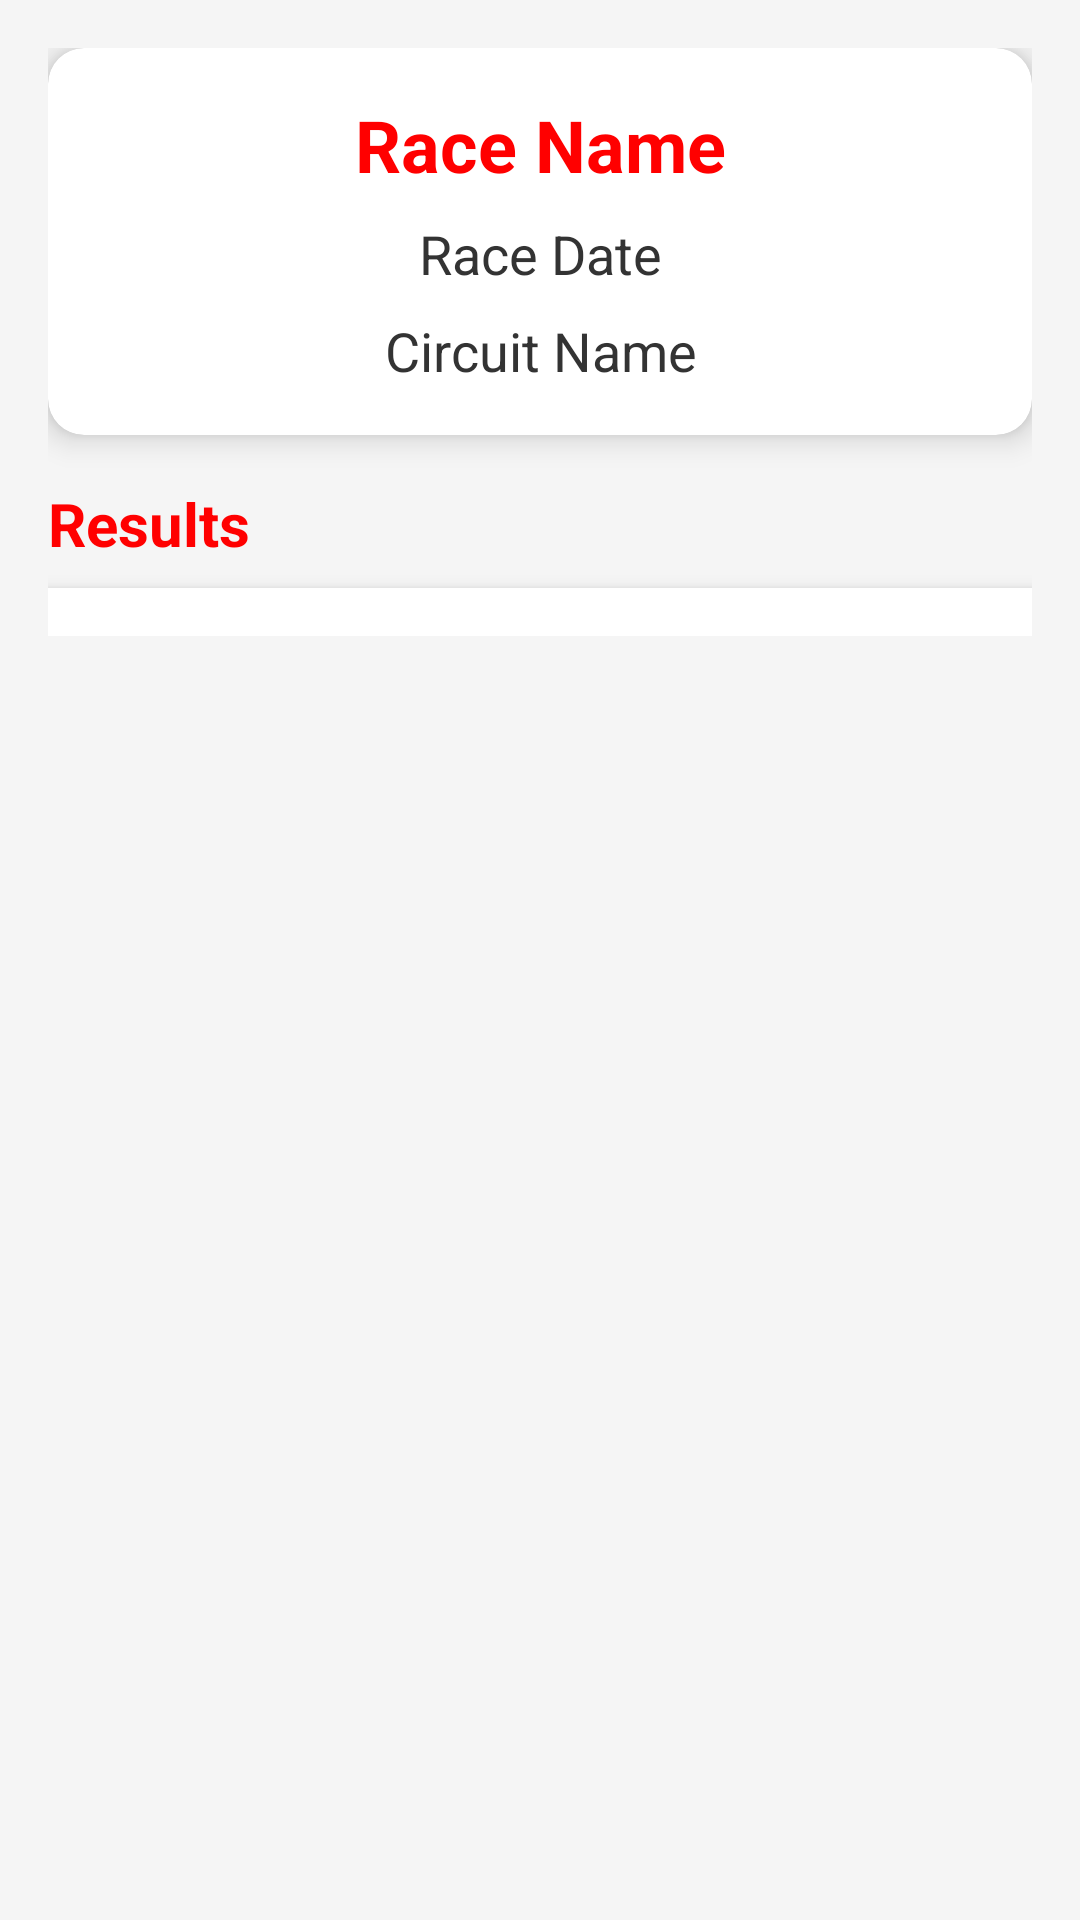

Android layout source for this screen:
<!-- AndroidManifest.xml: application theme Theme.Aplicatie_Laborator -->
<!-- res/layout/activity_race_details.xml -->
<?xml version="1.0" encoding="utf-8"?>
<ScrollView
    xmlns:android="http://schemas.android.com/apk/res/android"
    xmlns:app="http://schemas.android.com/apk/res-auto"
    android:layout_width="match_parent"
    android:layout_height="match_parent"
    android:background="#F5F5F5"
    android:padding="16dp">

    <LinearLayout
        android:layout_width="match_parent"
        android:layout_height="wrap_content"
        android:orientation="vertical">
        <androidx.cardview.widget.CardView
            android:layout_width="match_parent"
            android:layout_height="wrap_content"
            android:layout_marginBottom="16dp"
            app:cardCornerRadius="12dp"
            app:cardElevation="6dp"
            app:cardBackgroundColor="#FFFFFF">

            <LinearLayout
                android:layout_width="match_parent"
                android:layout_height="wrap_content"
                android:orientation="vertical"
                android:padding="16dp">

                <TextView
                    android:id="@+id/race_name"
                    android:layout_width="match_parent"
                    android:layout_height="wrap_content"
                    android:text="Race Name"
                    android:textSize="24sp"
                    android:textStyle="bold"
                    android:textColor="#FF0000"
                    android:gravity="center"
                    android:layout_marginBottom="8dp" />

                <TextView
                    android:id="@+id/race_date"
                    android:layout_width="match_parent"
                    android:layout_height="wrap_content"
                    android:text="Race Date"
                    android:textSize="18sp"
                    android:textColor="#333333"
                    android:gravity="center"
                    android:layout_marginBottom="8dp" />

                <TextView
                    android:id="@+id/circuit_name"
                    android:layout_width="match_parent"
                    android:layout_height="wrap_content"
                    android:text="Circuit Name"
                    android:textSize="18sp"
                    android:textColor="#333333"
                    android:gravity="center" />
            </LinearLayout>
        </androidx.cardview.widget.CardView>
        <TextView
            android:layout_width="match_parent"
            android:layout_height="wrap_content"
            android:text="Results"
            android:textSize="20sp"
            android:textStyle="bold"
            android:textColor="#FF0000"
            android:layout_marginBottom="8dp" />

        <androidx.recyclerview.widget.RecyclerView
            android:id="@+id/results_recycler_view"
            android:layout_width="match_parent"
            android:layout_height="wrap_content"
            android:background="#FFFFFF"
            app:layoutManager="LinearLayoutManager"
            android:elevation="4dp"
            android:padding="8dp" />
    </LinearLayout>
</ScrollView>
<!-- resources referenced by this layout -->
<resources>
  <style name="Theme.Aplicatie_Laborator" parent="Base.Theme.Aplicatie_Laborator" />
  <style name="Base.Theme.Aplicatie_Laborator" parent="Theme.Material3.DayNight.NoActionBar">
          
          
      </style>
</resources>
